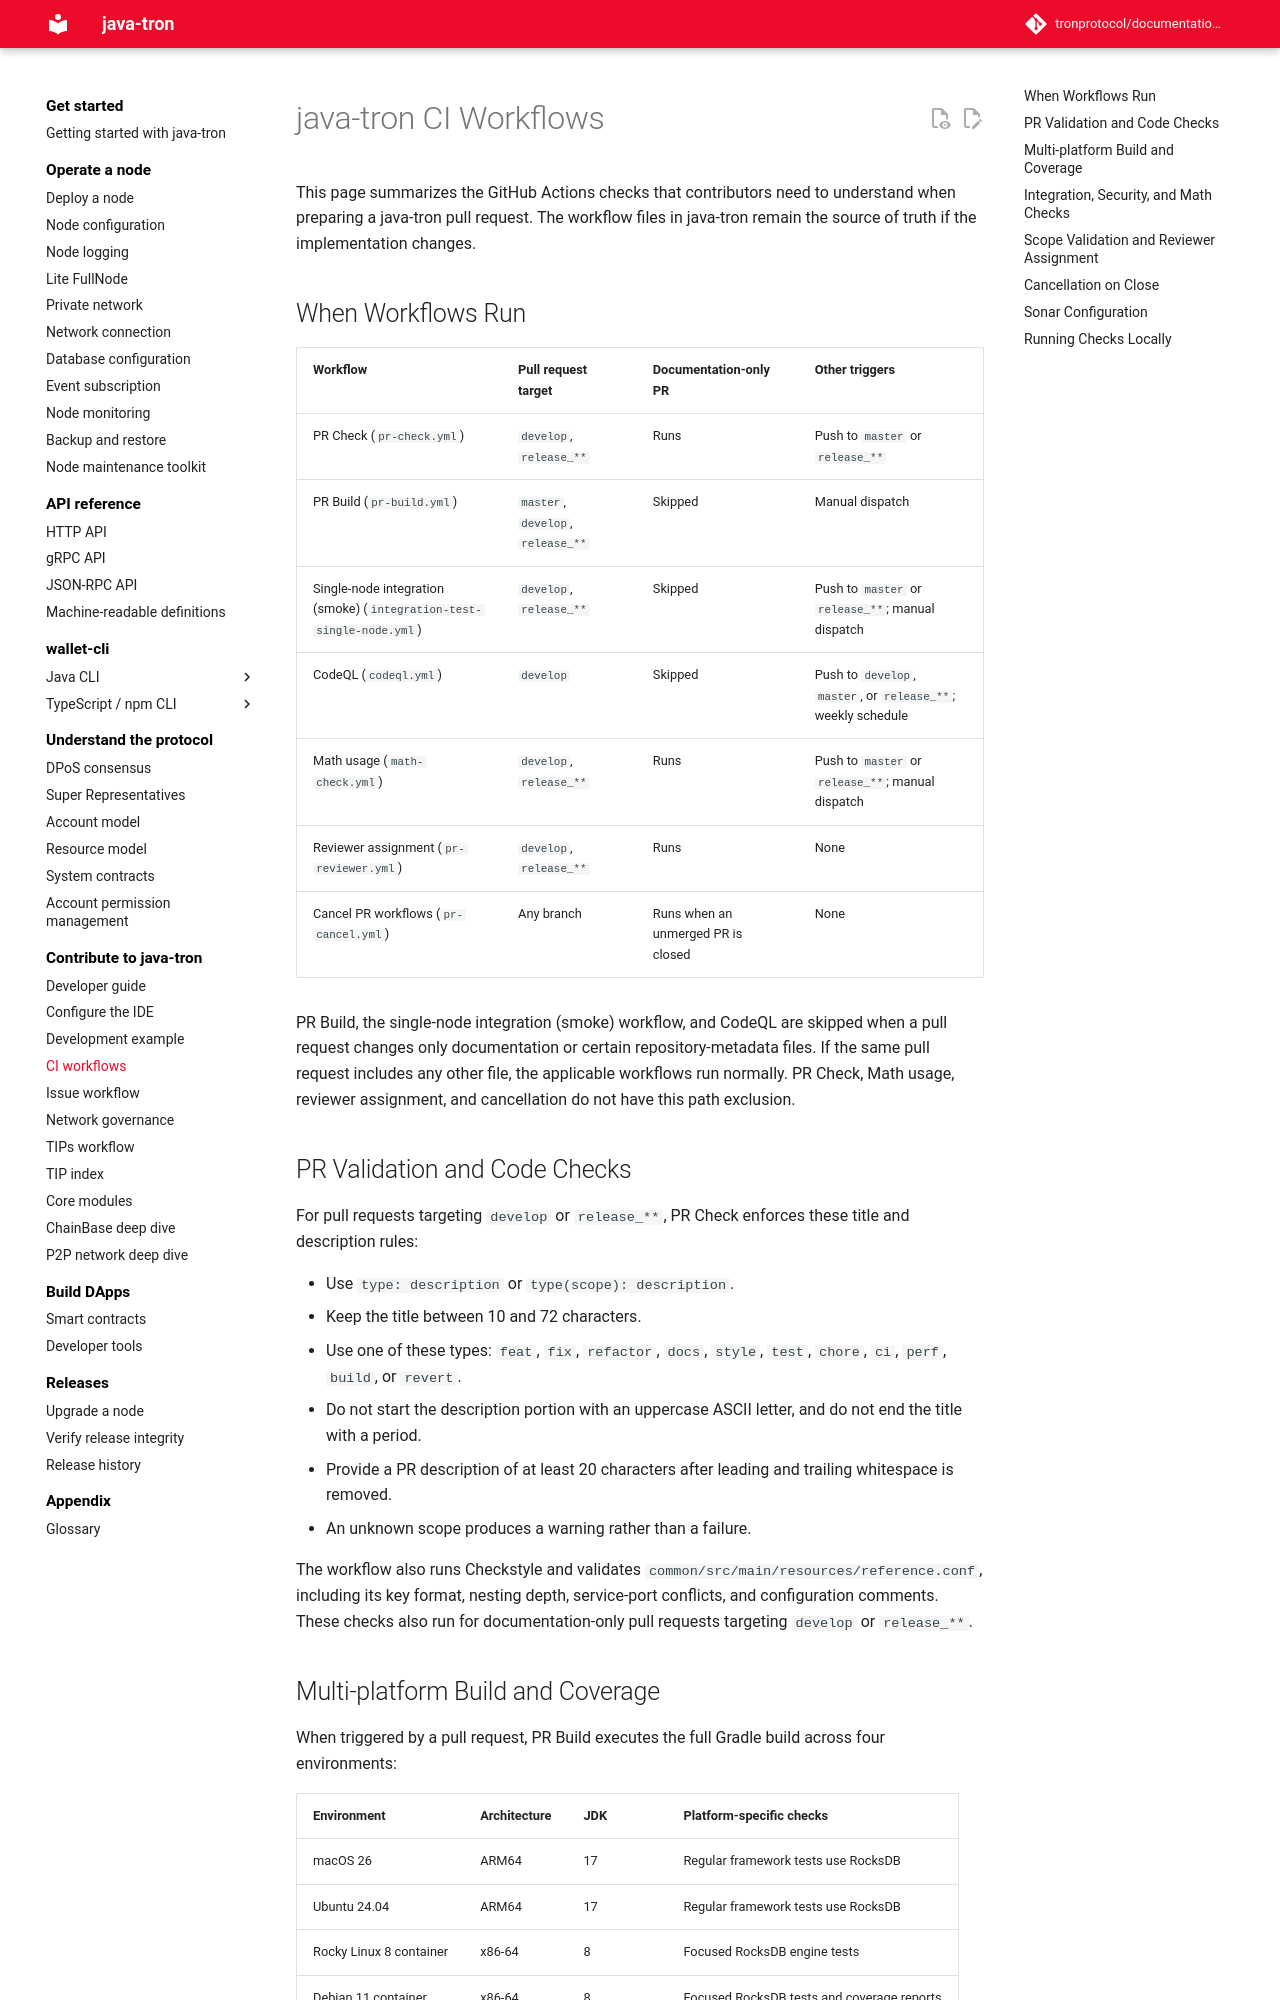

repository: tronprotocol/documentation-en · page: developers/workflows/index.html · generator: mkdocs

# java-tron CI Workflows

This page summarizes the GitHub Actions checks that contributors need to understand when preparing a java-tron pull request. The workflow files in java-tron remain the source of truth if the implementation changes.

## When Workflows Run

| Workflow | Pull request target | Documentation-only PR | Other triggers |
| --- | --- | --- | --- |
| PR Check (`pr-check.yml`) | `develop`, `release_**` | Runs | Push to `master` or `release_**` |
| PR Build (`pr-build.yml`) | `master`, `develop`, `release_**` | Skipped | Manual dispatch |
| Single-node integration (smoke) (`integration-test-single-node.yml`) | `develop`, `release_**` | Skipped | Push to `master` or `release_**`; manual dispatch |
| CodeQL (`codeql.yml`) | `develop` | Skipped | Push to `develop`, `master`, or `release_**`; weekly schedule |
| Math usage (`math-check.yml`) | `develop`, `release_**` | Runs | Push to `master` or `release_**`; manual dispatch |
| Reviewer assignment (`pr-reviewer.yml`) | `develop`, `release_**` | Runs | None |
| Cancel PR workflows (`pr-cancel.yml`) | Any branch | Runs when an unmerged PR is closed | None |

PR Build, the single-node integration (smoke) workflow, and CodeQL are skipped when a pull request changes only documentation or certain repository-metadata files. If the same pull request includes any other file, the applicable workflows run normally. PR Check, Math usage, reviewer assignment, and cancellation do not have this path exclusion.

## PR Validation and Code Checks

For pull requests targeting `develop` or `release_**`, PR Check enforces these title and description rules:

- Use `type: description` or `type(scope): description`.
- Keep the title between 10 and 72 characters.
- Use one of these types: `feat`, `fix`, `refactor`, `docs`, `style`, `test`, `chore`, `ci`, `perf`, `build`, or `revert`.
- Do not start the description portion with an uppercase ASCII letter, and do not end the title with a period.
- Provide a PR description of at least 20 characters after leading and trailing whitespace is removed.
- An unknown scope produces a warning rather than a failure.

The workflow also runs Checkstyle and validates `common/src/main/resources/reference.conf`, including its key format, nesting depth, service-port conflicts, and configuration comments. These checks also run for documentation-only pull requests targeting `develop` or `release_**`.
